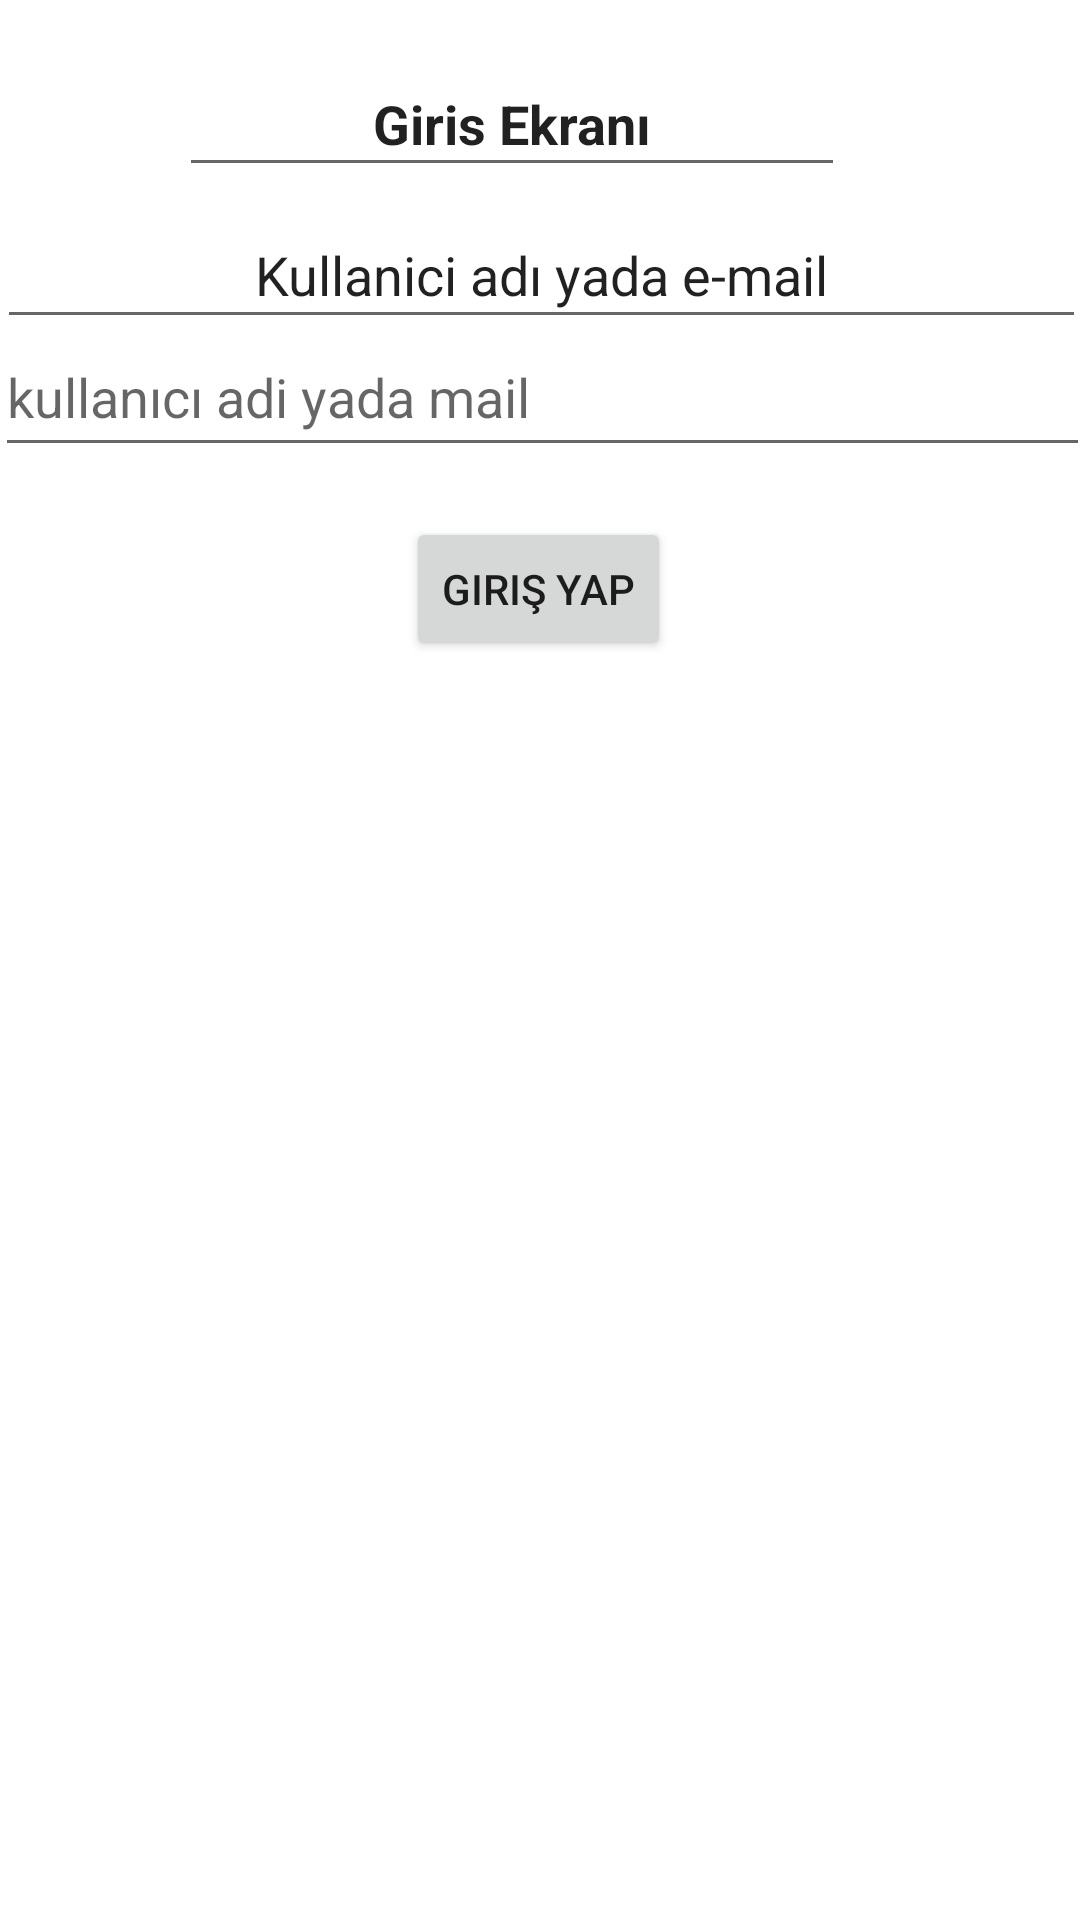

The Android layout XML behind this screen, and the referenced resources:
<!-- AndroidManifest.xml: application theme Theme.Day_today2 -->
<!-- res/layout/activity_kullanici_giris_ekrani2.xml -->
<?xml version="1.0" encoding="utf-8"?>
<androidx.constraintlayout.widget.ConstraintLayout xmlns:android="http://schemas.android.com/apk/res/android"
    xmlns:app="http://schemas.android.com/apk/res-auto"
    xmlns:tools="http://schemas.android.com/tools"
    android:layout_width="match_parent"
    android:layout_height="match_parent">

    <EditText
        android:id="@+id/editText"
        android:layout_width="363dp"
        android:layout_height="46dp"
        android:text="Kullanici adı yada e-mail"
        android:textAlignment="center"
        android:textSize="18sp"
        app:layout_constraintBottom_toBottomOf="parent"
        app:layout_constraintEnd_toEndOf="parent"
        app:layout_constraintStart_toStartOf="parent"
        app:layout_constraintTop_toTopOf="parent"
        app:layout_constraintVertical_bias="0.113" />

    <EditText
        android:id="@+id/kullanıcı_adi_giris"
        android:layout_width="222dp"
        android:layout_height="45dp"
        android:text="Giris Ekranı"
        android:textAlignment="center"
        android:textSize="18sp"
        android:textStyle="bold"
        app:layout_constraintBottom_toBottomOf="parent"
        app:layout_constraintEnd_toEndOf="parent"
        app:layout_constraintHorizontal_bias="0.432"
        app:layout_constraintStart_toStartOf="parent"
        app:layout_constraintTop_toTopOf="parent"
        app:layout_constraintVertical_bias="0.029" />

    <EditText
        android:id="@+id/mailorkullaniciadi_kontrol"
        android:layout_width="365dp"
        android:layout_height="50dp"
        android:hint="kullanıcı adi yada mail"
        app:layout_constraintBottom_toBottomOf="parent"
        app:layout_constraintEnd_toEndOf="parent"
        app:layout_constraintHorizontal_bias="0.427"
        app:layout_constraintStart_toStartOf="parent"
        app:layout_constraintTop_toTopOf="parent"
        app:layout_constraintVertical_bias="0.179" />

    <Button
        android:id="@+id/kullanici_uygulama_giris"
        android:layout_width="wrap_content"
        android:layout_height="wrap_content"
        android:text="giriş yap"
        app:layout_constraintBottom_toBottomOf="parent"
        app:layout_constraintEnd_toEndOf="parent"
        app:layout_constraintHorizontal_bias="0.498"
        app:layout_constraintStart_toStartOf="parent"
        app:layout_constraintTop_toTopOf="parent"
        app:layout_constraintVertical_bias="0.291" />


</androidx.constraintlayout.widget.ConstraintLayout>
<!-- resources referenced by this layout -->
<resources>
  <style name="Theme.Day_today2" parent="Theme.MaterialComponents.DayNight.DarkActionBar">
          
          <item name="colorPrimary">@color/purple_500</item>
          <item name="colorPrimaryVariant">@color/purple_700</item>
          <item name="colorOnPrimary">@color/white</item>
          
          <item name="colorSecondary">@color/teal_200</item>
          <item name="colorSecondaryVariant">@color/teal_700</item>
          <item name="colorOnSecondary">@color/black</item>
          
          <item name="android:statusBarColor">?attr/colorPrimaryVariant</item>
          
      </style>
  <color name="purple_500">#05FDD8</color>
  <color name="purple_700">#FF3700B3</color>
  <color name="white">#FFFFFFFF</color>
  <color name="teal_200">#FF03DAC5</color>
  <color name="teal_700">#FF018786</color>
  <color name="black">#FF000000</color>
</resources>
